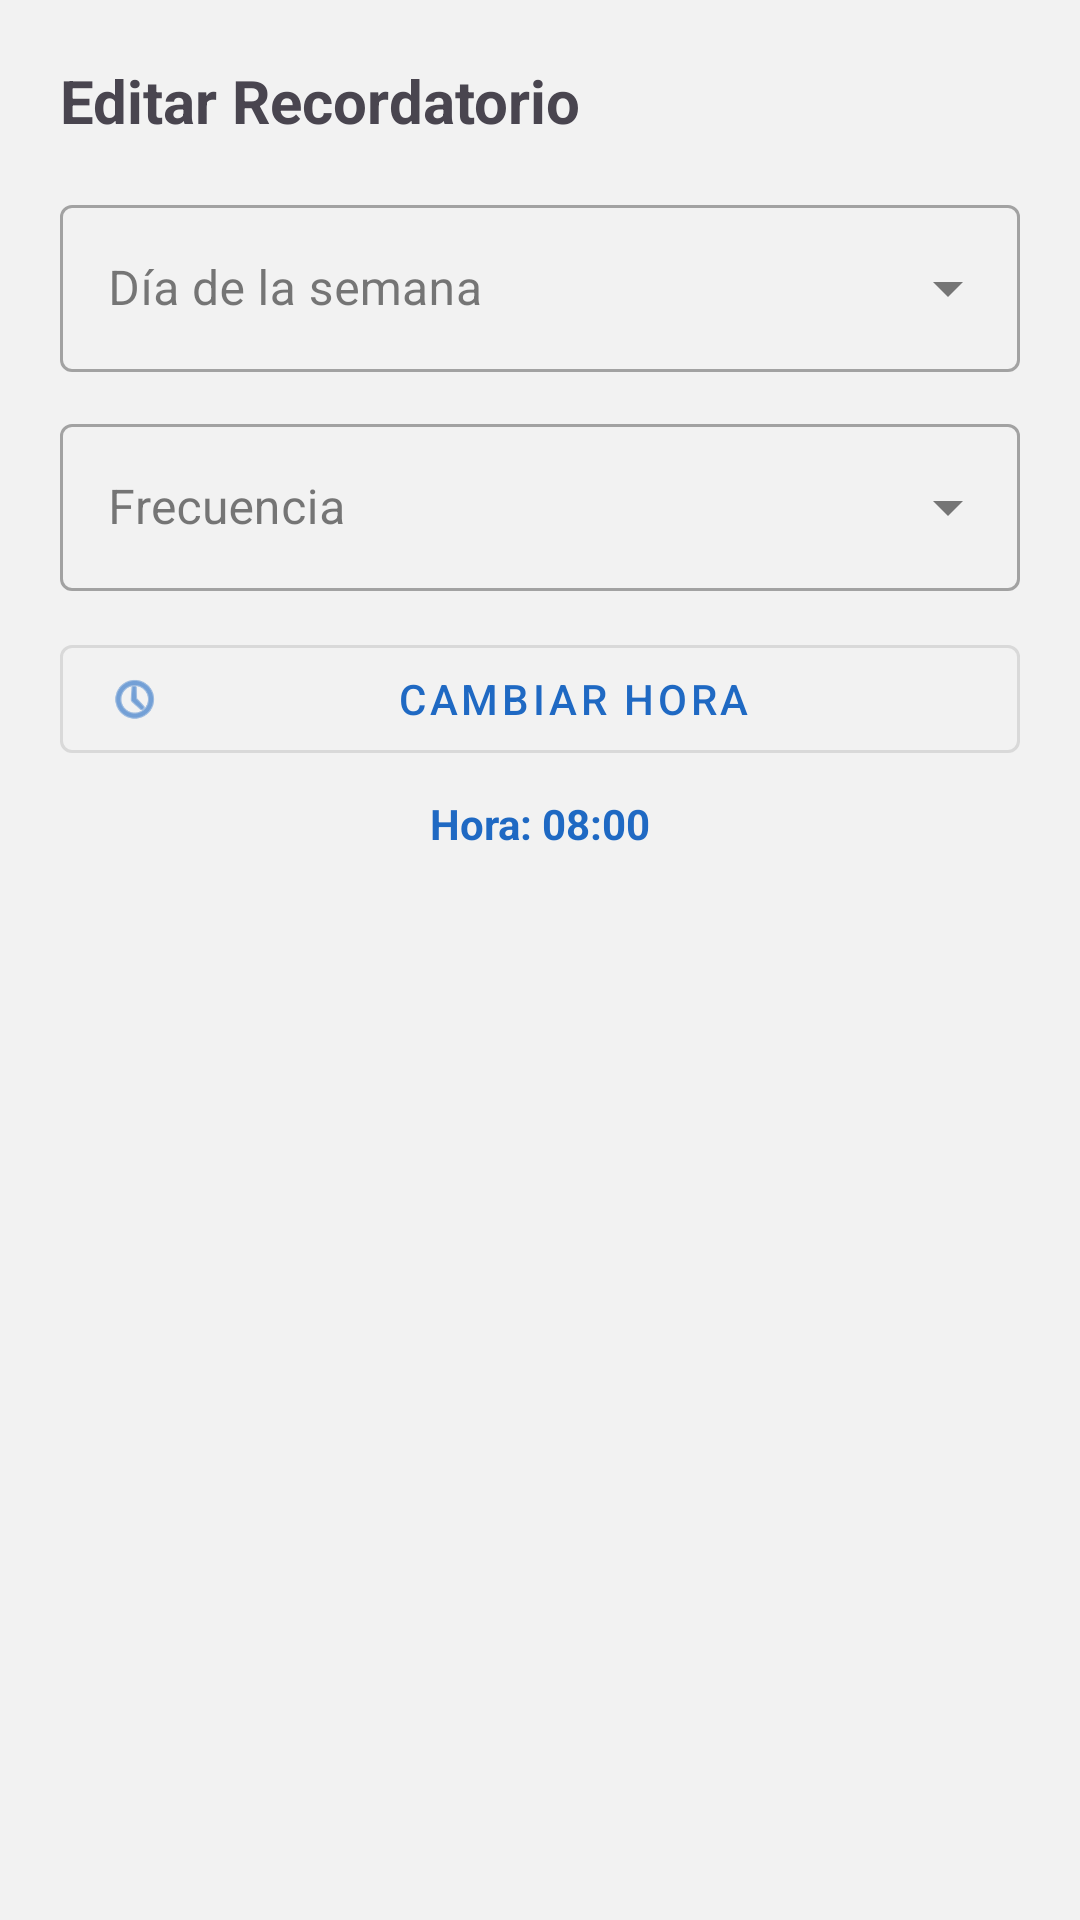

This screen was rendered from an Android layout file. Write that file and the resources it references.
<!-- AndroidManifest.xml: application theme Theme.DECEGestión -->
<!-- res/layout/dialog_edit_reminder.xml -->
<?xml version="1.0" encoding="utf-8"?>
<LinearLayout xmlns:android="http://schemas.android.com/apk/res/android"
    xmlns:app="http://schemas.android.com/apk/res-auto"
    android:layout_width="match_parent"
    android:layout_height="wrap_content"
    android:orientation="vertical"
    android:padding="20dp">

    <TextView
        android:layout_width="match_parent"
        android:layout_height="wrap_content"
        android:text="Editar Recordatorio"
        android:textSize="20sp"
        android:textStyle="bold"
        android:layout_marginBottom="16dp" />

    <com.google.android.material.textfield.TextInputLayout
        style="@style/Widget.MaterialComponents.TextInputLayout.OutlinedBox.ExposedDropdownMenu"
        android:layout_width="match_parent"
        android:layout_height="wrap_content"
        android:hint="Día de la semana">
        <AutoCompleteTextView
            android:id="@+id/edit_day"
            android:layout_width="match_parent"
            android:layout_height="wrap_content"
            android:inputType="none" />
    </com.google.android.material.textfield.TextInputLayout>

    <com.google.android.material.textfield.TextInputLayout
        style="@style/Widget.MaterialComponents.TextInputLayout.OutlinedBox.ExposedDropdownMenu"
        android:layout_width="match_parent"
        android:layout_height="wrap_content"
        android:layout_marginTop="12dp"
        android:hint="Frecuencia">
        <AutoCompleteTextView
            android:id="@+id/edit_freq"
            android:layout_width="match_parent"
            android:layout_height="wrap_content"
            android:inputType="none" />
    </com.google.android.material.textfield.TextInputLayout>

    <com.google.android.material.button.MaterialButton
        android:id="@+id/btn_pick_time"
        style="@style/Widget.MaterialComponents.Button.OutlinedButton"
        android:layout_width="match_parent"
        android:layout_height="wrap_content"
        android:layout_marginTop="12dp"
        android:text="Cambiar Hora"
        app:icon="@android:drawable/ic_menu_recent_history" />

    <TextView
        android:id="@+id/tv_selected_time"
        android:layout_width="match_parent"
        android:layout_height="wrap_content"
        android:gravity="center"
        android:layout_marginTop="8dp"
        android:text="Hora: 08:00"
        android:textColor="@color/md_theme_primary"
        android:textStyle="bold" />

</LinearLayout>
<!-- resources referenced by this layout -->
<resources>
  <color name="md_theme_primary">#1F69C3</color>
  <style name="Theme.DECEGestión" parent="Base.Theme.DECEGestión" />
  <style name="Base.Theme.DECEGestión" parent="Theme.Material3.Light.NoActionBar">
          <item name="colorPrimary">@color/md_theme_primary</item>
          <item name="colorPrimaryVariant">@color/md_theme_primary_variant</item>
          <item name="colorOnPrimary">@color/text_on_primary</item>
          <item name="colorSecondary">@color/md_theme_accent</item>
          <item name="colorOnSecondary">@color/text_on_primary</item>
          <item name="android:statusBarColor">@android:color/transparent</item>
          <item name="android:windowLightStatusBar" tools:targetApi="m">false</item>
          <item name="android:windowBackground">@color/app_background</item>
  
          
          <item name="colorSurface">@color/surface_card</item>
          <item name="colorOnSurface">@color/text_primary</item>
          <item name="colorOutline">@color/md_theme_primary</item>
      </style>
  <color name="md_theme_primary_variant">#164E91</color>
  <color name="text_on_primary">#FFFFFF</color>
  <color name="md_theme_accent">#38C9AB</color>
  <color name="app_background">#F2F2F2</color>
  <color name="surface_card">#FFFFFF</color>
  <color name="text_primary">#212121</color>
</resources>
